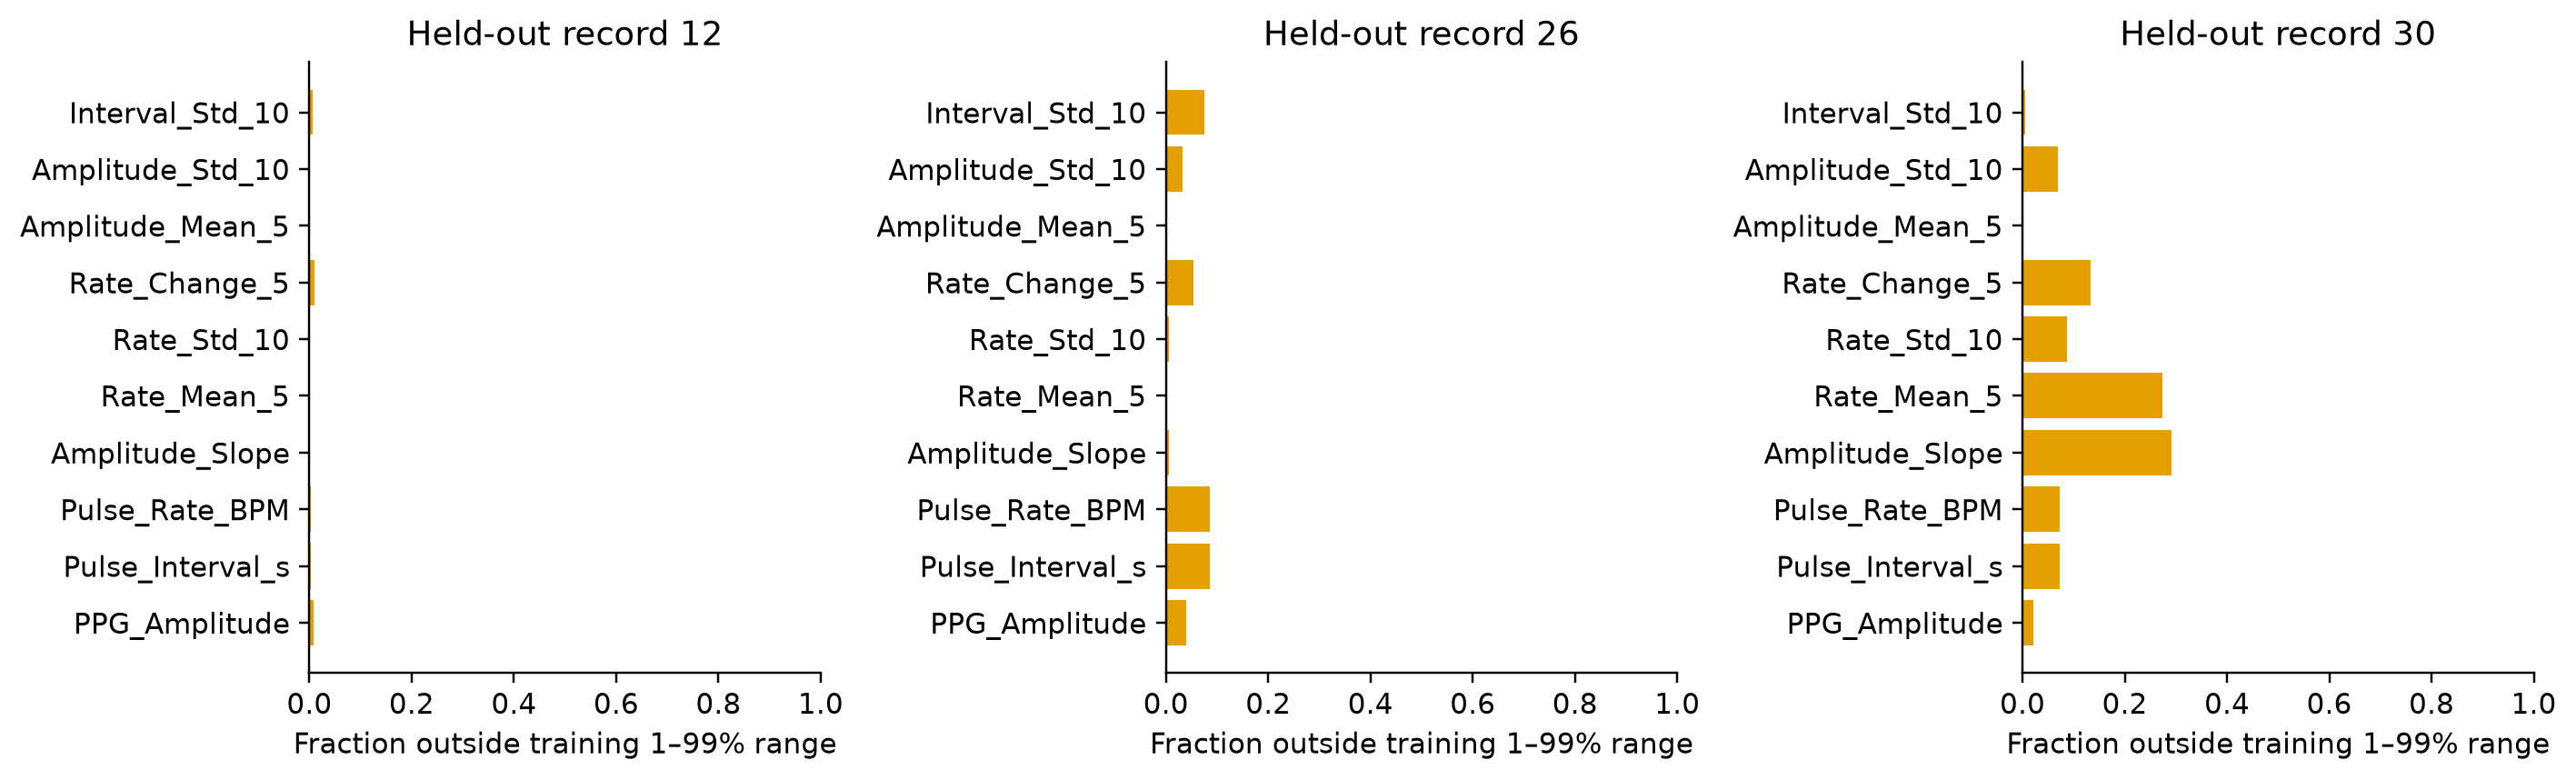

Values plotted in this chart, from the file beside it:
Record, Feature, Training_Q01, Training_Q99, Test_Outside_Fraction
12, PPG_Amplitude, 0.03927, 0.5718, 0.008547
12, Pulse_Interval_s, 0.312, 0.984, 0.002849
12, Pulse_Rate_BPM, 60.98, 192.3, 0.002849
12, Amplitude_Slope, -1.069, 0.7311, 0.0
12, Rate_Mean_5, 62.82, 149.1, 0.001425
12, Rate_Std_10, 0.3327, 48.56, 0.001425
12, Rate_Change_5, -95.72, 95.72, 0.009972
12, Amplitude_Mean_5, 0.05383, 0.5539, 0.0
12, Amplitude_Std_10, 0.006984, 0.2044, 0.001425
12, Interval_Std_10, 0.00253, 0.2529, 0.007123
26, PPG_Amplitude, 0.03983, 0.5712, 0.03939
26, Pulse_Interval_s, 0.312, 0.976, 0.08636
26, Pulse_Rate_BPM, 61.48, 192.3, 0.08636
26, Amplitude_Slope, -1.069, 0.7176, 0.006061
26, Rate_Mean_5, 62.82, 149.1, 0.001515
26, Rate_Std_10, 0.3327, 48.52, 0.006061
26, Rate_Change_5, -94.91, 94.69, 0.05455
26, Amplitude_Mean_5, 0.05384, 0.5538, 0.0
26, Amplitude_Std_10, 0.006985, 0.2022, 0.03333
26, Interval_Std_10, 0.00253, 0.2465, 0.07576
30, PPG_Amplitude, 0.03953, 0.5717, 0.0216
30, Pulse_Interval_s, 0.32, 0.984, 0.07243
30, Pulse_Rate_BPM, 60.98, 187.5, 0.07243
30, Amplitude_Slope, -0.9272, 0.5131, 0.2922
30, Rate_Mean_5, 62.82, 137.6, 0.2745
30, Rate_Std_10, 0.3327, 47.83, 0.08767
30, Rate_Change_5, -91.46, 91.48, 0.1334
30, Amplitude_Mean_5, 0.05381, 0.554, 0.0
30, Amplitude_Std_10, 0.006977, 0.1989, 0.06989
30, Interval_Std_10, 0.00253, 0.2537, 0.005083
